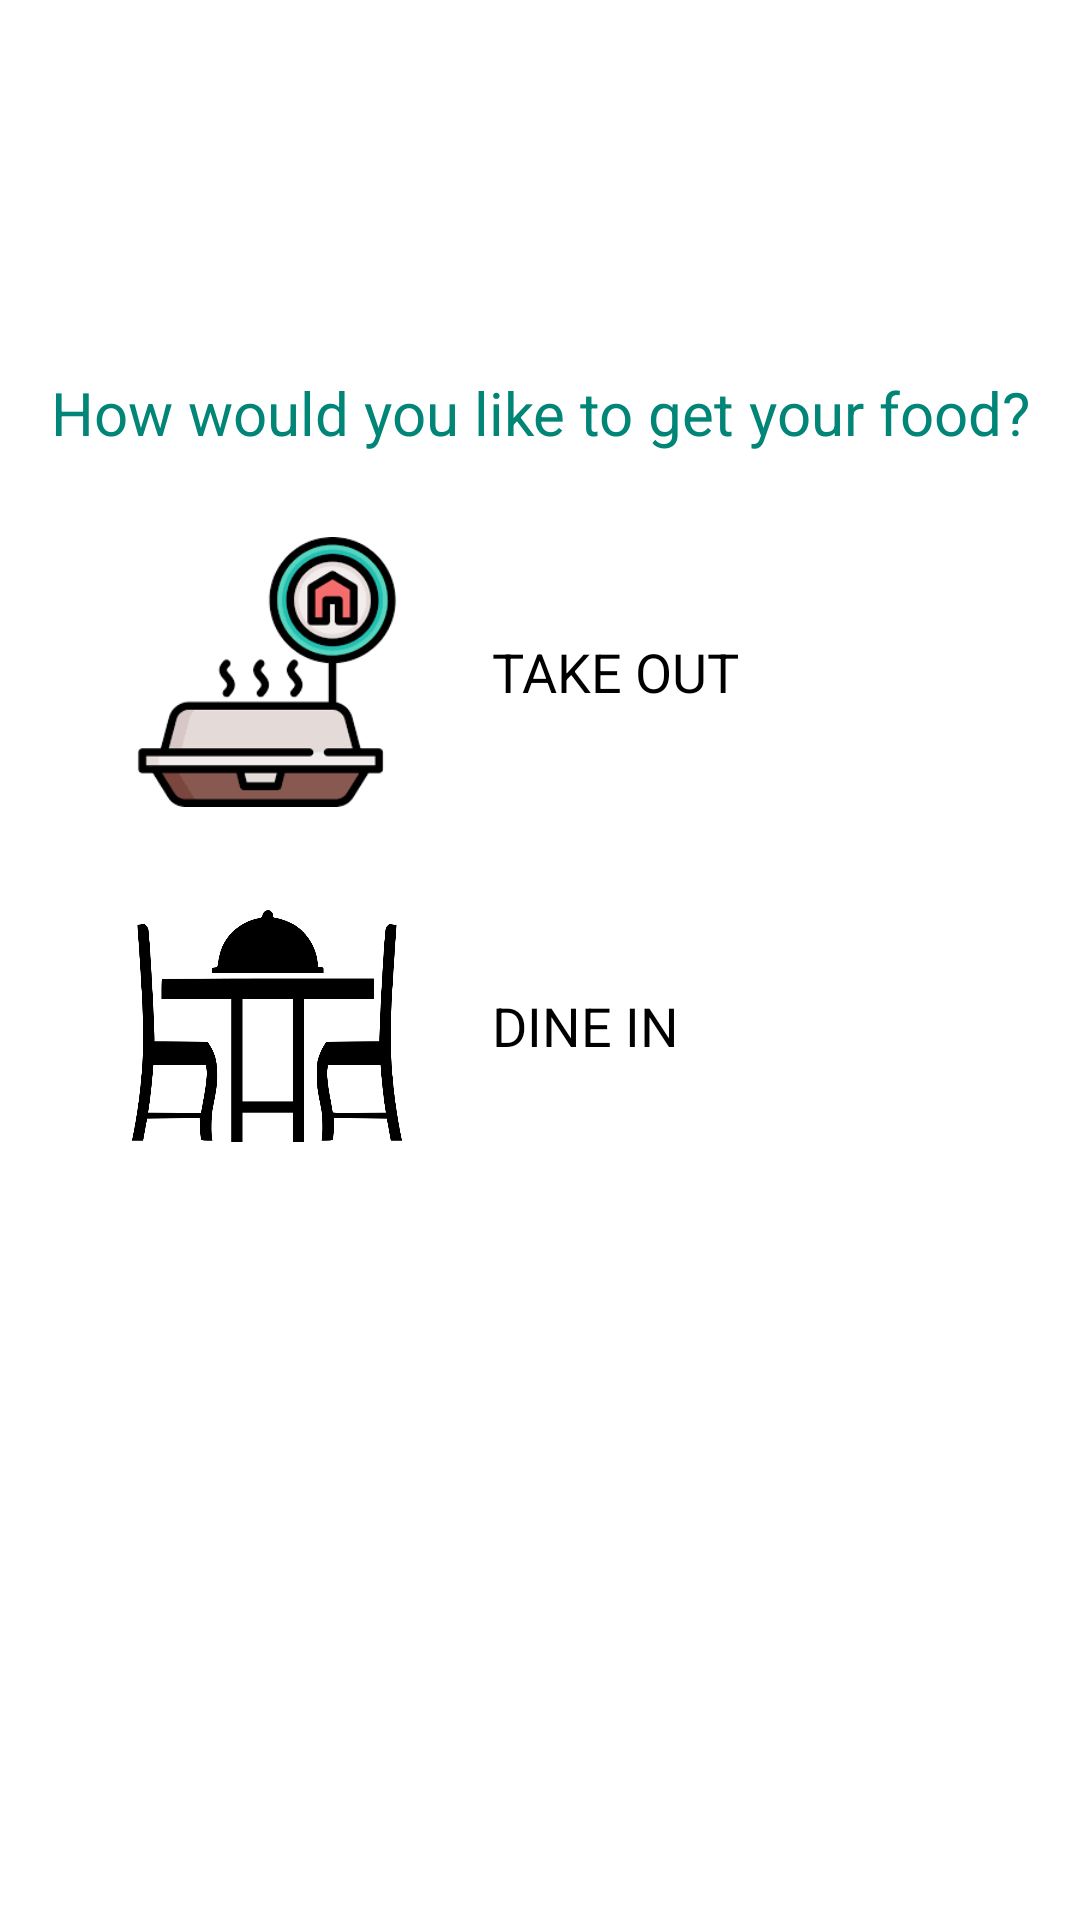

The Android layout XML behind this screen, and the referenced resources:
<!-- AndroidManifest.xml: application theme AppTheme -->
<!-- res/layout/activity_orderoption.xml -->
<?xml version="1.0" encoding="utf-8"?>
<LinearLayout xmlns:android="http://schemas.android.com/apk/res/android"
    xmlns:app="http://schemas.android.com/apk/res-auto"
    android:layout_width="match_parent"
    android:layout_height="match_parent"
    android:orientation="vertical">

    <TextView
        android:layout_width="match_parent"
        android:layout_height="wrap_content"
        android:gravity="center"
        android:padding="14dp"
        android:layout_marginTop="110dp"
        android:text="How would you like to get your food?"
        android:textColor="@color/colorPrimary"
        android:textSize="20sp" />

    <LinearLayout
        android:layout_width="match_parent"
        android:layout_height="wrap_content"
        android:padding="14dp"
        android:orientation="horizontal">

        <ImageView
            android:id="@+id/iv_takeaway"
            android:layout_width="90dp"
            android:layout_height="90dp"
            android:layout_marginLeft="30dp"
            app:srcCompat="@drawable/takeaway" />

        <TextView
            android:layout_width="0dp"
            android:layout_weight="1"
            android:layout_gravity="center_vertical"
            android:layout_height="wrap_content"
            android:text="Take out"
            android:textSize="18sp"
            android:textColor="#000000"
            android:layout_marginLeft="10dp"
            android:layout_marginRight="10dp"
            android:padding="20dp"
            android:textAllCaps="true" />

        <ImageView
            android:layout_width="40dp"
            android:layout_height="match_parent"
            android:paddingRight="20px"
            app:srcCompat="@drawable/ic_arrow_right" />
    </LinearLayout>

    <LinearLayout
        android:layout_width="match_parent"
        android:layout_height="wrap_content"
        android:padding="14dp"
        android:orientation="horizontal">

        <ImageView
            android:id="@+id/iv_dinein"
            android:layout_width="90dp"
            android:layout_height="90dp"
            android:layout_marginLeft="30dp"
            app:srcCompat="@drawable/dine_in" />

        <TextView
            android:layout_width="0dp"
            android:layout_weight="1"
            android:layout_gravity="center_vertical"
            android:layout_height="wrap_content"
            android:text="Dine In"
            android:textSize="18sp"
            android:textColor="#000000"
            android:layout_marginLeft="10dp"
            android:layout_marginRight="10dp"
            android:padding="20dp"
            android:textAllCaps="true" />

        <ImageView
            android:layout_width="40dp"
            android:layout_height="match_parent"
            android:paddingRight="20px"
            app:srcCompat="@drawable/ic_arrow_right" />
    </LinearLayout>

</LinearLayout>
<!-- resources referenced by this layout -->
<resources>
  <color name="colorPrimary">#008577</color>
  <!-- drawable dine_in: png bitmap (drawable-v24, 30662 bytes) -->
  <!-- drawable takeaway: png bitmap (drawable-v24, 4532 bytes) -->
  <style name="AppTheme" parent="Theme.MaterialComponents.Light.DarkActionBar">
          
          <item name="colorPrimary">@color/colorPrimary</item>
          <item name="colorPrimaryDark">@color/colorPrimaryDark</item>
          <item name="colorAccent">@color/colorAccent</item>
      </style>
  <color name="colorPrimaryDark">#00574B</color>
  <color name="colorAccent">#D81B60</color>
</resources>
